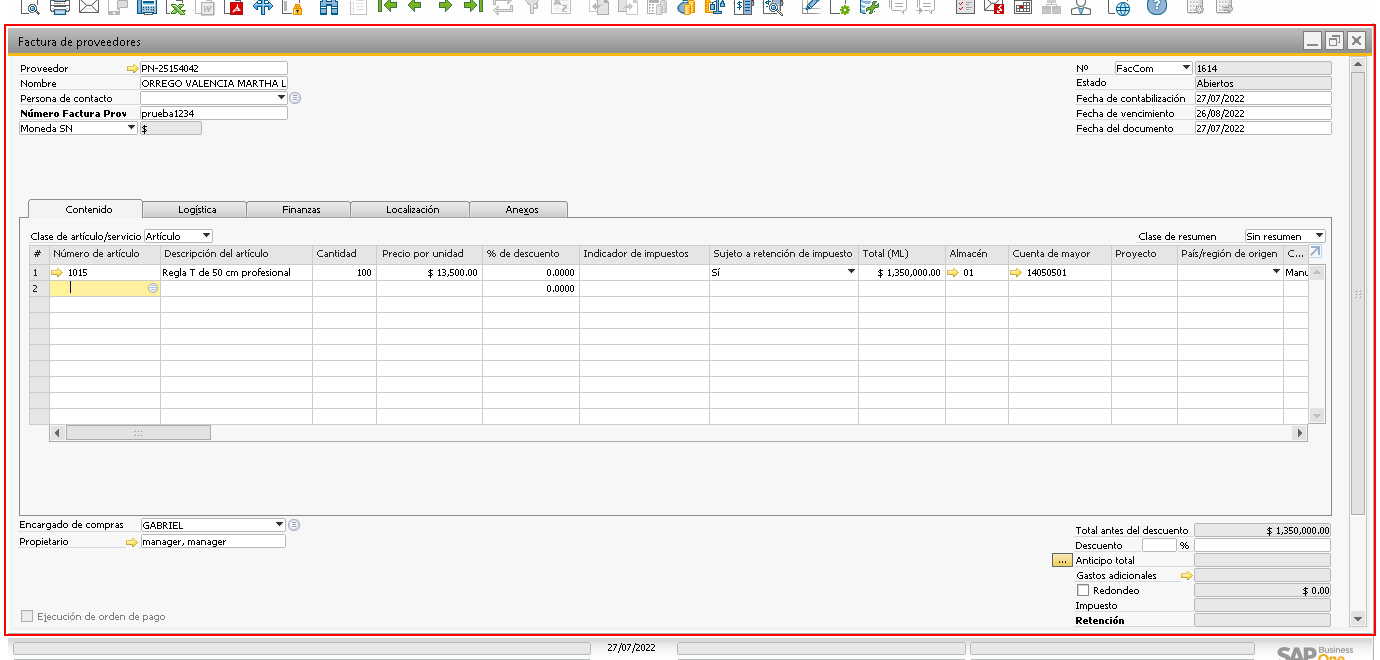
Task: Proceso en blanco
Workflow: CrearFacturaProveedorSinTablaRetenciones

Step 1: click on the element in window 'Factura de proveedores' (sap business one.exe)

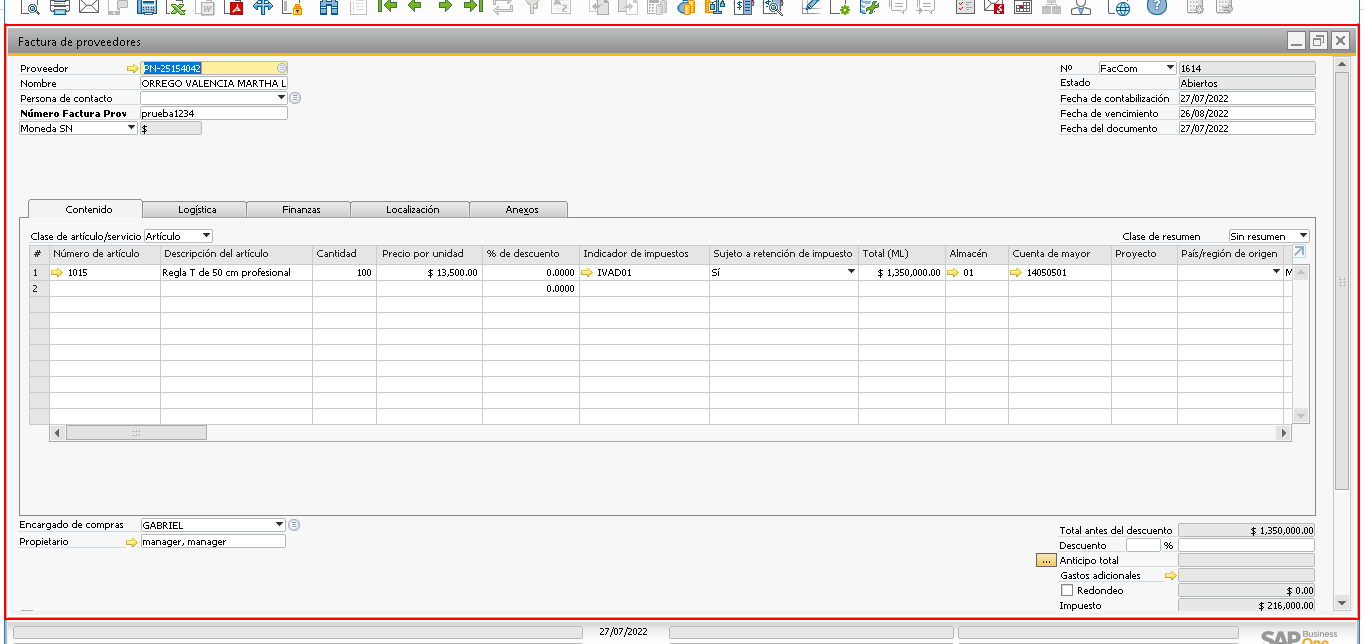
Step 2: click on the element in window 'HBT_LOCALIZACION - SAP Business One 10.0' (sap business one.exe)

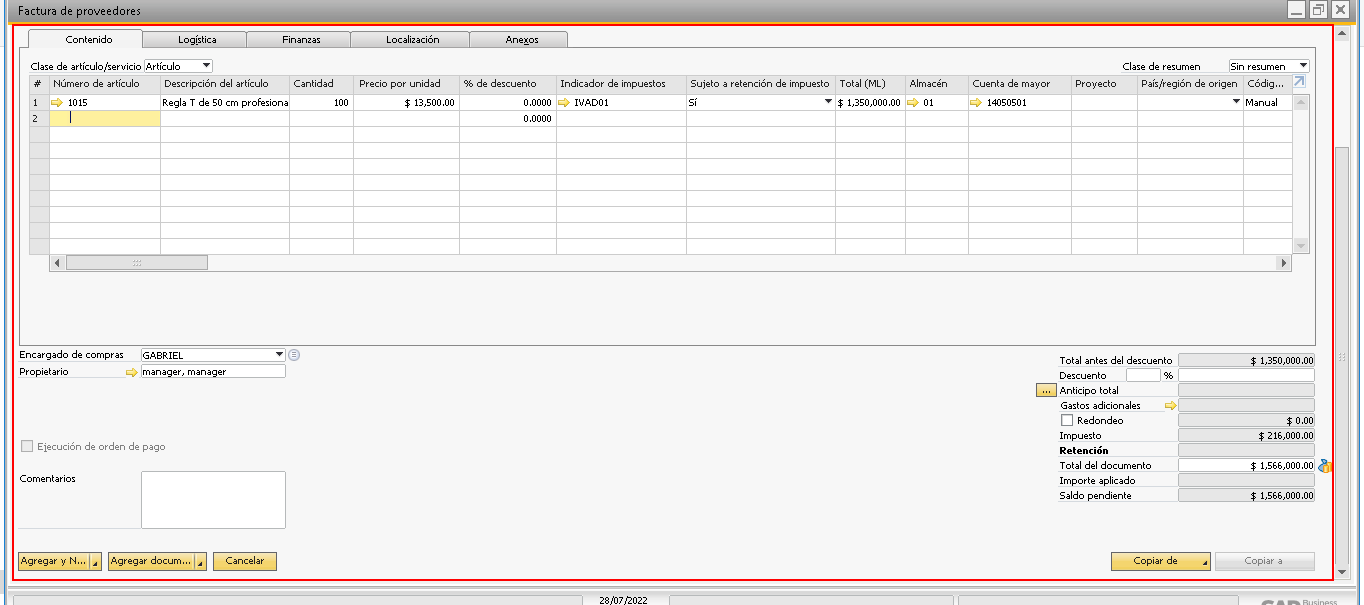
Step 3: click on the client 'Factura de proveedores' in window 'Factura de proveedores' (sap business one.exe)

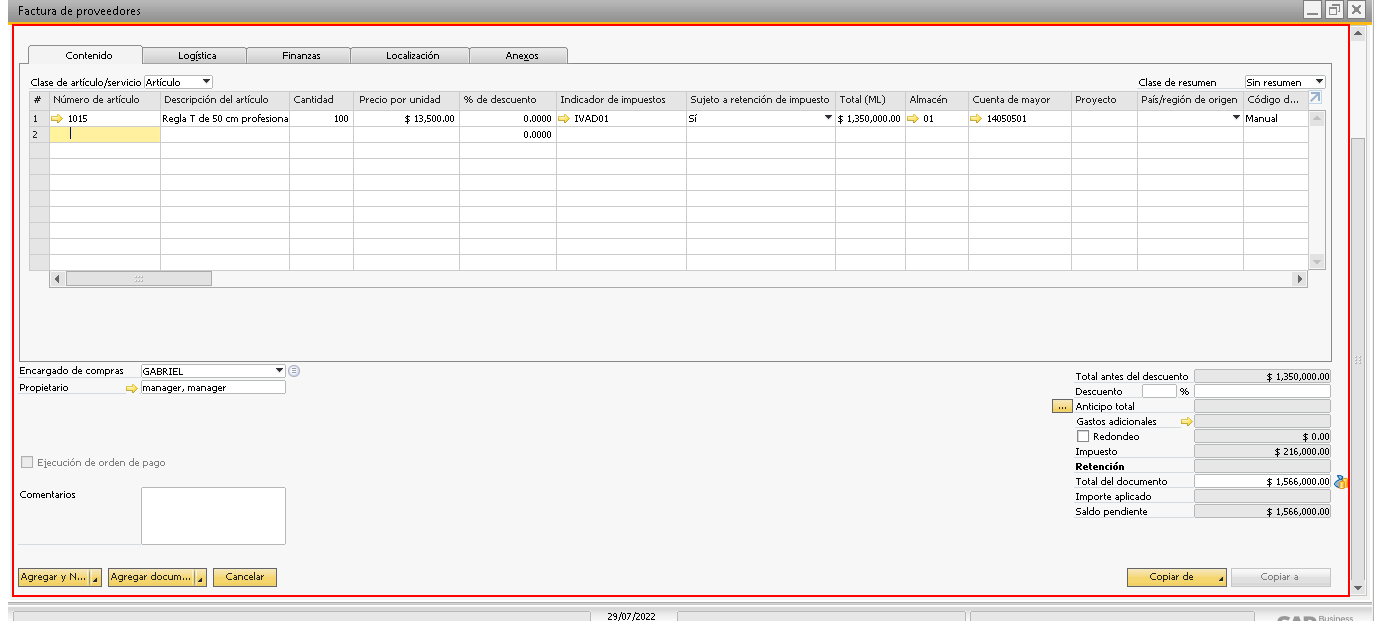
Step 4: click on the client 'Factura de proveedores' in window 'HBT_LOCALIZACION - SAP Business One 10.0' (sap business one.exe)

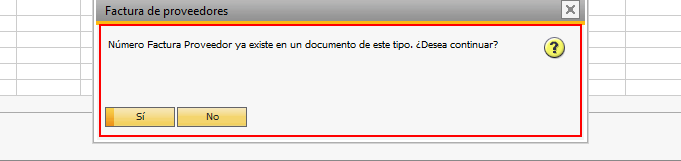
Step 5: click on the client 'Factura de proveedores' in window 'Factura de proveedores' (sap business one.exe)

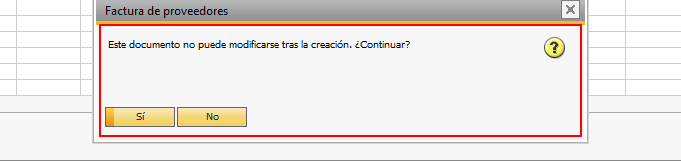
Step 6: click on the client 'Factura de proveedores' in window 'Factura de proveedores' (sap business one.exe)